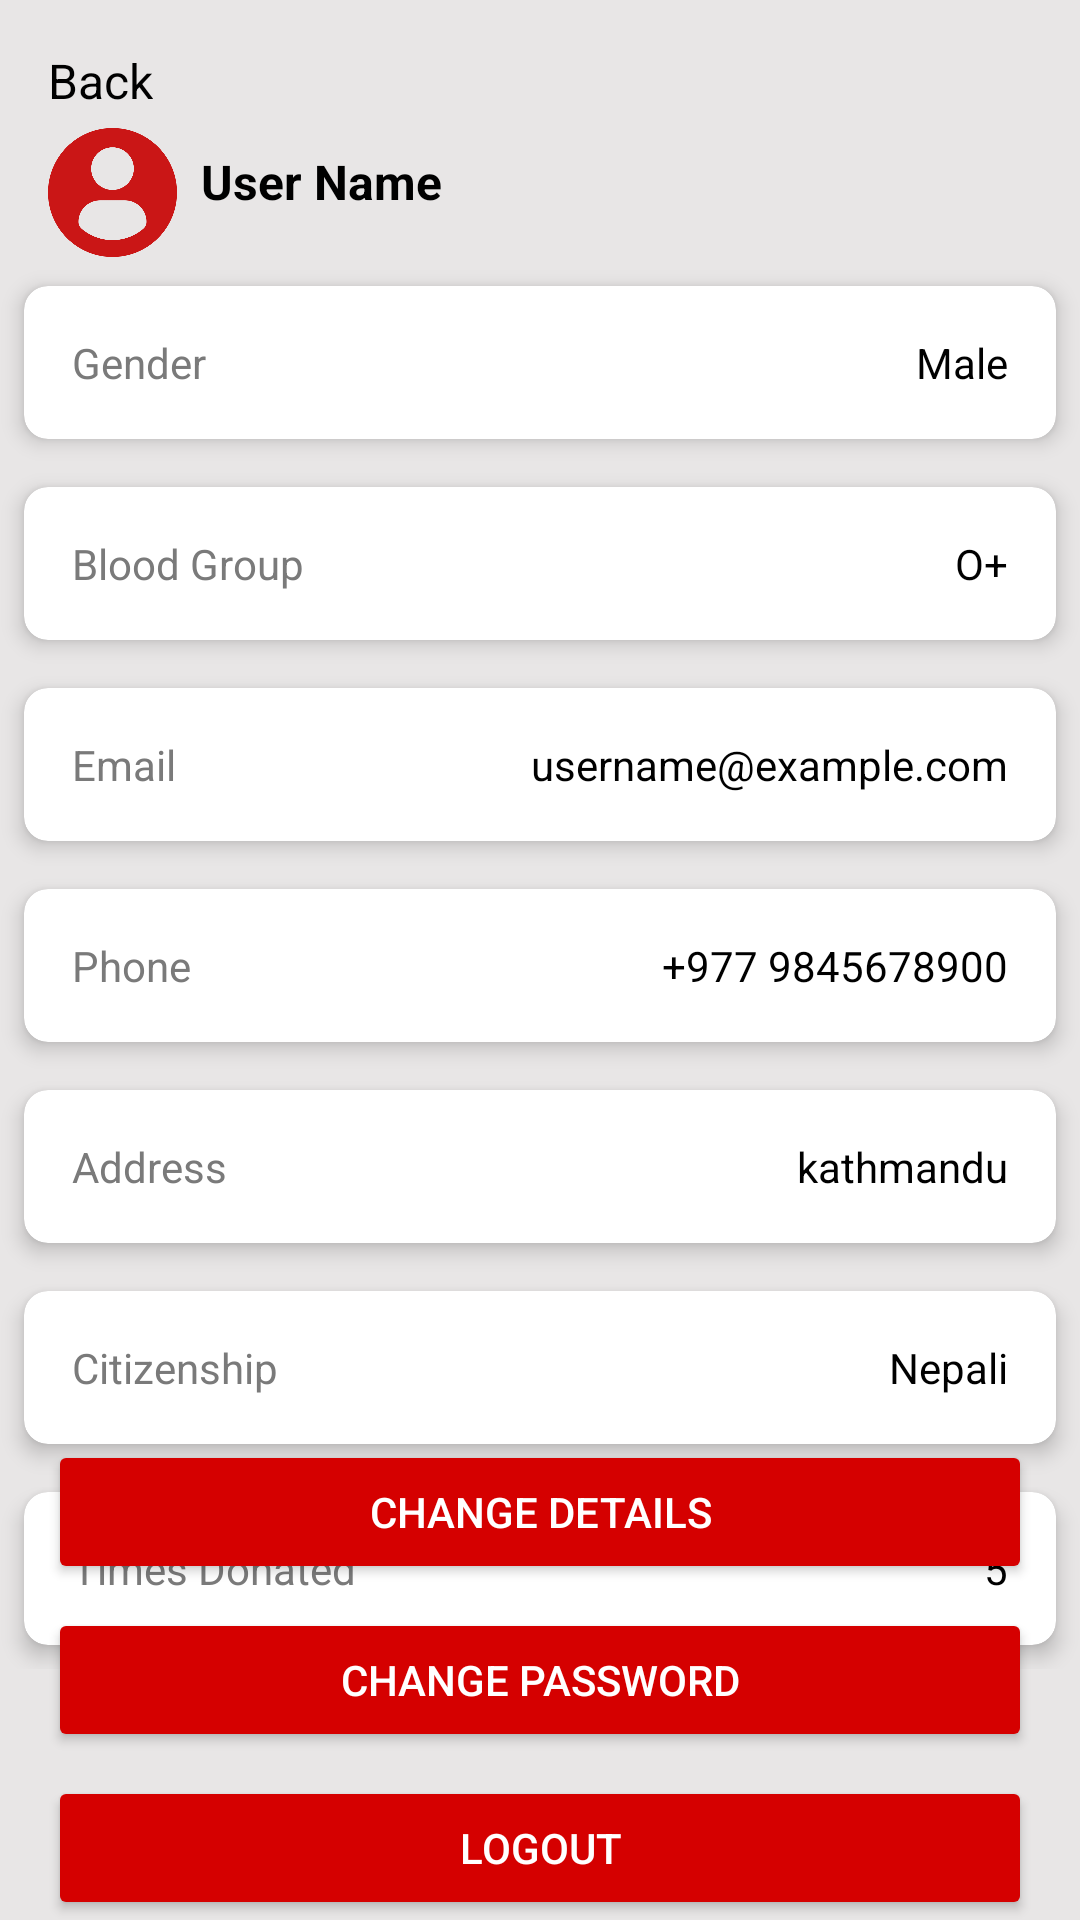

Write the Android layout XML for this screen, with the resource values it uses.
<!-- AndroidManifest.xml: application theme Theme.Blood_Aid -->
<!-- res/layout/activity_user_profile.xml -->
<?xml version="1.0" encoding="utf-8"?>
<androidx.constraintlayout.widget.ConstraintLayout
    xmlns:android="http://schemas.android.com/apk/res/android"
    xmlns:app="http://schemas.android.com/apk/res-auto"
    xmlns:tools="http://schemas.android.com/tools"
    android:layout_width="match_parent"
    android:layout_height="match_parent"
    android:background="@color/lightWhite"
    tools:context=".ui.activity.UserProfileActivity">

    <TextView
        android:id="@+id/backButton"
        android:layout_width="wrap_content"
        android:layout_height="wrap_content"
        android:text="Back"
        android:textColor="#000000"
        android:textSize="16sp"
        android:layout_marginStart="16dp"
        android:layout_marginTop="16dp"
        app:layout_constraintStart_toStartOf="parent"
        app:layout_constraintTop_toTopOf="parent" />


    <ImageView
        android:id="@+id/profileImage"
        android:layout_width="43dp"
        android:layout_height="45dp"
        android:layout_marginStart="16dp"
        android:layout_marginTop="4dp"
        android:src="@drawable/profile"
        app:layout_constraintStart_toStartOf="parent"
        app:layout_constraintTop_toBottomOf="@id/backButton" />

    <TextView
        android:id="@+id/userName"
        android:layout_width="wrap_content"
        android:layout_height="wrap_content"
        android:layout_marginStart="8dp"
        android:layout_marginTop="8dp"
        android:text="User Name "
        android:textColor="#000000"
        android:textSize="16sp"
        android:textStyle="bold"
        app:layout_constraintStart_toEndOf="@id/profileImage"
        app:layout_constraintTop_toTopOf="@id/profileImage" />

    <LinearLayout
        android:id="@+id/userDetailsSection"
        android:layout_width="match_parent"
        android:layout_height="wrap_content"
        android:layout_marginTop="16dp"
        android:orientation="vertical"
        app:layout_constraintStart_toStartOf="parent"
        app:layout_constraintEnd_toEndOf="parent"
        app:layout_constraintTop_toBottomOf="@id/userName">

        <androidx.cardview.widget.CardView
            android:layout_width="match_parent"
            android:layout_height="wrap_content"
            android:layout_margin="8dp"
            app:cardElevation="4dp"
            app:cardCornerRadius="8dp">

            <LinearLayout
                android:layout_width="match_parent"
                android:layout_height="wrap_content"
                android:orientation="horizontal"
                android:padding="16dp">

                <TextView
                    android:layout_width="0dp"
                    android:layout_height="wrap_content"
                    android:layout_weight="1"
                    android:text="Gender"
                    android:textColor="#7A7A7A"
                    android:textSize="14sp" />

                <TextView
                    android:id="@+id/usr_gender"
                    android:layout_width="wrap_content"
                    android:layout_height="wrap_content"
                    android:text="Male"
                    android:textColor="#000000"
                    android:textSize="14sp" />
            </LinearLayout>
        </androidx.cardview.widget.CardView>

        <androidx.cardview.widget.CardView
            android:layout_width="match_parent"
            android:layout_height="wrap_content"
            android:layout_margin="8dp"
            app:cardElevation="4dp"
            app:cardCornerRadius="8dp">

            <LinearLayout
                android:layout_width="match_parent"
                android:layout_height="wrap_content"
                android:orientation="horizontal"
                android:padding="16dp">

                <TextView
                    android:layout_width="0dp"
                    android:layout_height="wrap_content"
                    android:layout_weight="1"
                    android:text="Blood Group"
                    android:textColor="#7A7A7A"
                    android:textSize="14sp" />

                <TextView
                    android:id="@+id/bld_Grp"
                    android:layout_width="wrap_content"
                    android:layout_height="wrap_content"
                    android:text="O+"
                    android:textColor="#000000"
                    android:textSize="14sp" />
            </LinearLayout>
        </androidx.cardview.widget.CardView>

        <androidx.cardview.widget.CardView
            android:layout_width="match_parent"
            android:layout_height="wrap_content"
            android:layout_margin="8dp"
            app:cardElevation="4dp"
            app:cardCornerRadius="8dp">

            <LinearLayout
                android:layout_width="match_parent"
                android:layout_height="wrap_content"
                android:orientation="horizontal"
                android:padding="16dp">

                <TextView
                    android:layout_width="0dp"
                    android:layout_height="wrap_content"
                    android:layout_weight="1"
                    android:text="Email"
                    android:textColor="#7A7A7A"
                    android:textSize="14sp" />

                <TextView
                    android:id="@+id/email"
                    android:layout_width="wrap_content"
                    android:layout_height="wrap_content"
                    android:text="username@example.com"
                    android:textColor="#000000"
                    android:textSize="14sp" />
            </LinearLayout>
        </androidx.cardview.widget.CardView>

        <androidx.cardview.widget.CardView
            android:layout_width="match_parent"
            android:layout_height="wrap_content"
            android:layout_margin="8dp"
            app:cardElevation="4dp"
            app:cardCornerRadius="8dp">

            <LinearLayout
                android:layout_width="match_parent"
                android:layout_height="wrap_content"
                android:orientation="horizontal"
                android:padding="16dp">

                <TextView
                    android:layout_width="0dp"
                    android:layout_height="wrap_content"
                    android:layout_weight="1"
                    android:text="Phone"
                    android:textColor="#7A7A7A"
                    android:textSize="14sp" />

                <TextView
                    android:id="@+id/usr_phone"
                    android:layout_width="wrap_content"
                    android:layout_height="wrap_content"
                    android:text="+977 9845678900"
                    android:textColor="#000000"
                    android:textSize="14sp" />
            </LinearLayout>
        </androidx.cardview.widget.CardView>

        <androidx.cardview.widget.CardView
            android:layout_width="match_parent"
            android:layout_height="wrap_content"
            android:layout_margin="8dp"
            app:cardElevation="4dp"
            app:cardCornerRadius="8dp">

            <LinearLayout
                android:layout_width="match_parent"
                android:layout_height="wrap_content"
                android:orientation="horizontal"
                android:padding="16dp">

                <TextView
                    android:layout_width="0dp"
                    android:layout_height="wrap_content"
                    android:layout_weight="1"
                    android:text="Address"
                    android:textColor="#7A7A7A"
                    android:textSize="14sp" />

                <TextView
                    android:id="@+id/adress_usr"
                    android:layout_width="wrap_content"
                    android:layout_height="wrap_content"
                    android:text="kathmandu"
                    android:textColor="#000000"
                    android:textSize="14sp" />
            </LinearLayout>
        </androidx.cardview.widget.CardView>

        <androidx.cardview.widget.CardView
            android:layout_width="match_parent"
            android:layout_height="wrap_content"
            android:layout_margin="8dp"
            app:cardElevation="4dp"
            app:cardCornerRadius="8dp">

            <LinearLayout
                android:layout_width="match_parent"
                android:layout_height="wrap_content"
                android:orientation="horizontal"
                android:padding="16dp">

                <TextView
                    android:layout_width="0dp"
                    android:layout_height="wrap_content"
                    android:layout_weight="1"
                    android:text="Citizenship"
                    android:textColor="#7A7A7A"
                    android:textSize="14sp" />

                <TextView
                    android:id="@+id/citizenshipNum"
                    android:layout_width="wrap_content"
                    android:layout_height="wrap_content"
                    android:text="Nepali"
                    android:textColor="#000000"
                    android:textSize="14sp" />
            </LinearLayout>
        </androidx.cardview.widget.CardView>

        <androidx.cardview.widget.CardView
            android:layout_width="match_parent"
            android:layout_height="wrap_content"
            android:layout_margin="8dp"
            app:cardElevation="4dp"
            app:cardCornerRadius="8dp">

            <LinearLayout
                android:layout_width="match_parent"
                android:layout_height="wrap_content"
                android:orientation="horizontal"
                android:padding="16dp">

                <TextView
                    android:layout_width="0dp"
                    android:layout_height="wrap_content"
                    android:layout_weight="1"
                    android:text="Times Donated"
                    android:textColor="#7A7A7A"
                    android:textSize="14sp" />

                <TextView
                    android:id="@+id/noOfTimeDonated"
                    android:layout_width="wrap_content"
                    android:layout_height="wrap_content"
                    android:text="5"
                    android:textColor="#000000"
                    android:textSize="14sp" />
            </LinearLayout>
        </androidx.cardview.widget.CardView>

    </LinearLayout>

    <LinearLayout
        android:id="@+id/buttonContainer"
        android:layout_width="match_parent"
        android:layout_height="wrap_content"
        android:orientation="vertical"
        android:layout_marginHorizontal="16dp"
        android:layout_marginTop="16dp"
        app:layout_constraintStart_toStartOf="parent"
        app:layout_constraintEnd_toEndOf="parent"
        app:layout_constraintBottom_toBottomOf="parent">

        <Button
            android:id="@+id/changeDetailsButton"
            android:layout_width="match_parent"
            android:layout_height="wrap_content"
            android:layout_marginBottom="8dp"
            android:backgroundTint="@color/red"
            android:text="Change Details"
            android:textColor="@color/white" />

        <Button
            android:id="@+id/changePasswordButton"
            android:layout_width="match_parent"
            android:layout_height="wrap_content"
            android:layout_marginBottom="8dp"
            android:backgroundTint="@color/red"
            android:text="Change Password"
            android:textColor="@color/white" />

        <Button
            android:id="@+id/logoutButton"
            android:layout_width="match_parent"
            android:layout_height="wrap_content"
            android:backgroundTint="@color/red"
            android:text="Logout"
            android:textColor="@color/white" />
    </LinearLayout>

</androidx.constraintlayout.widget.ConstraintLayout>
<!-- resources referenced by this layout -->
<resources>
  <color name="lightWhite">#E8E6E6</color>
  <color name="red">#D50000</color>
  <color name="white">#FFFFFFFF</color>
  <!-- drawable profile: png bitmap (drawable, 20387 bytes) -->
  <style name="Theme.Blood_Aid" parent="Base.Theme.Blood_Aid" />
  <style name="Base.Theme.Blood_Aid" parent="Theme.Material3.DayNight.NoActionBar">
          
          
      </style>
</resources>
